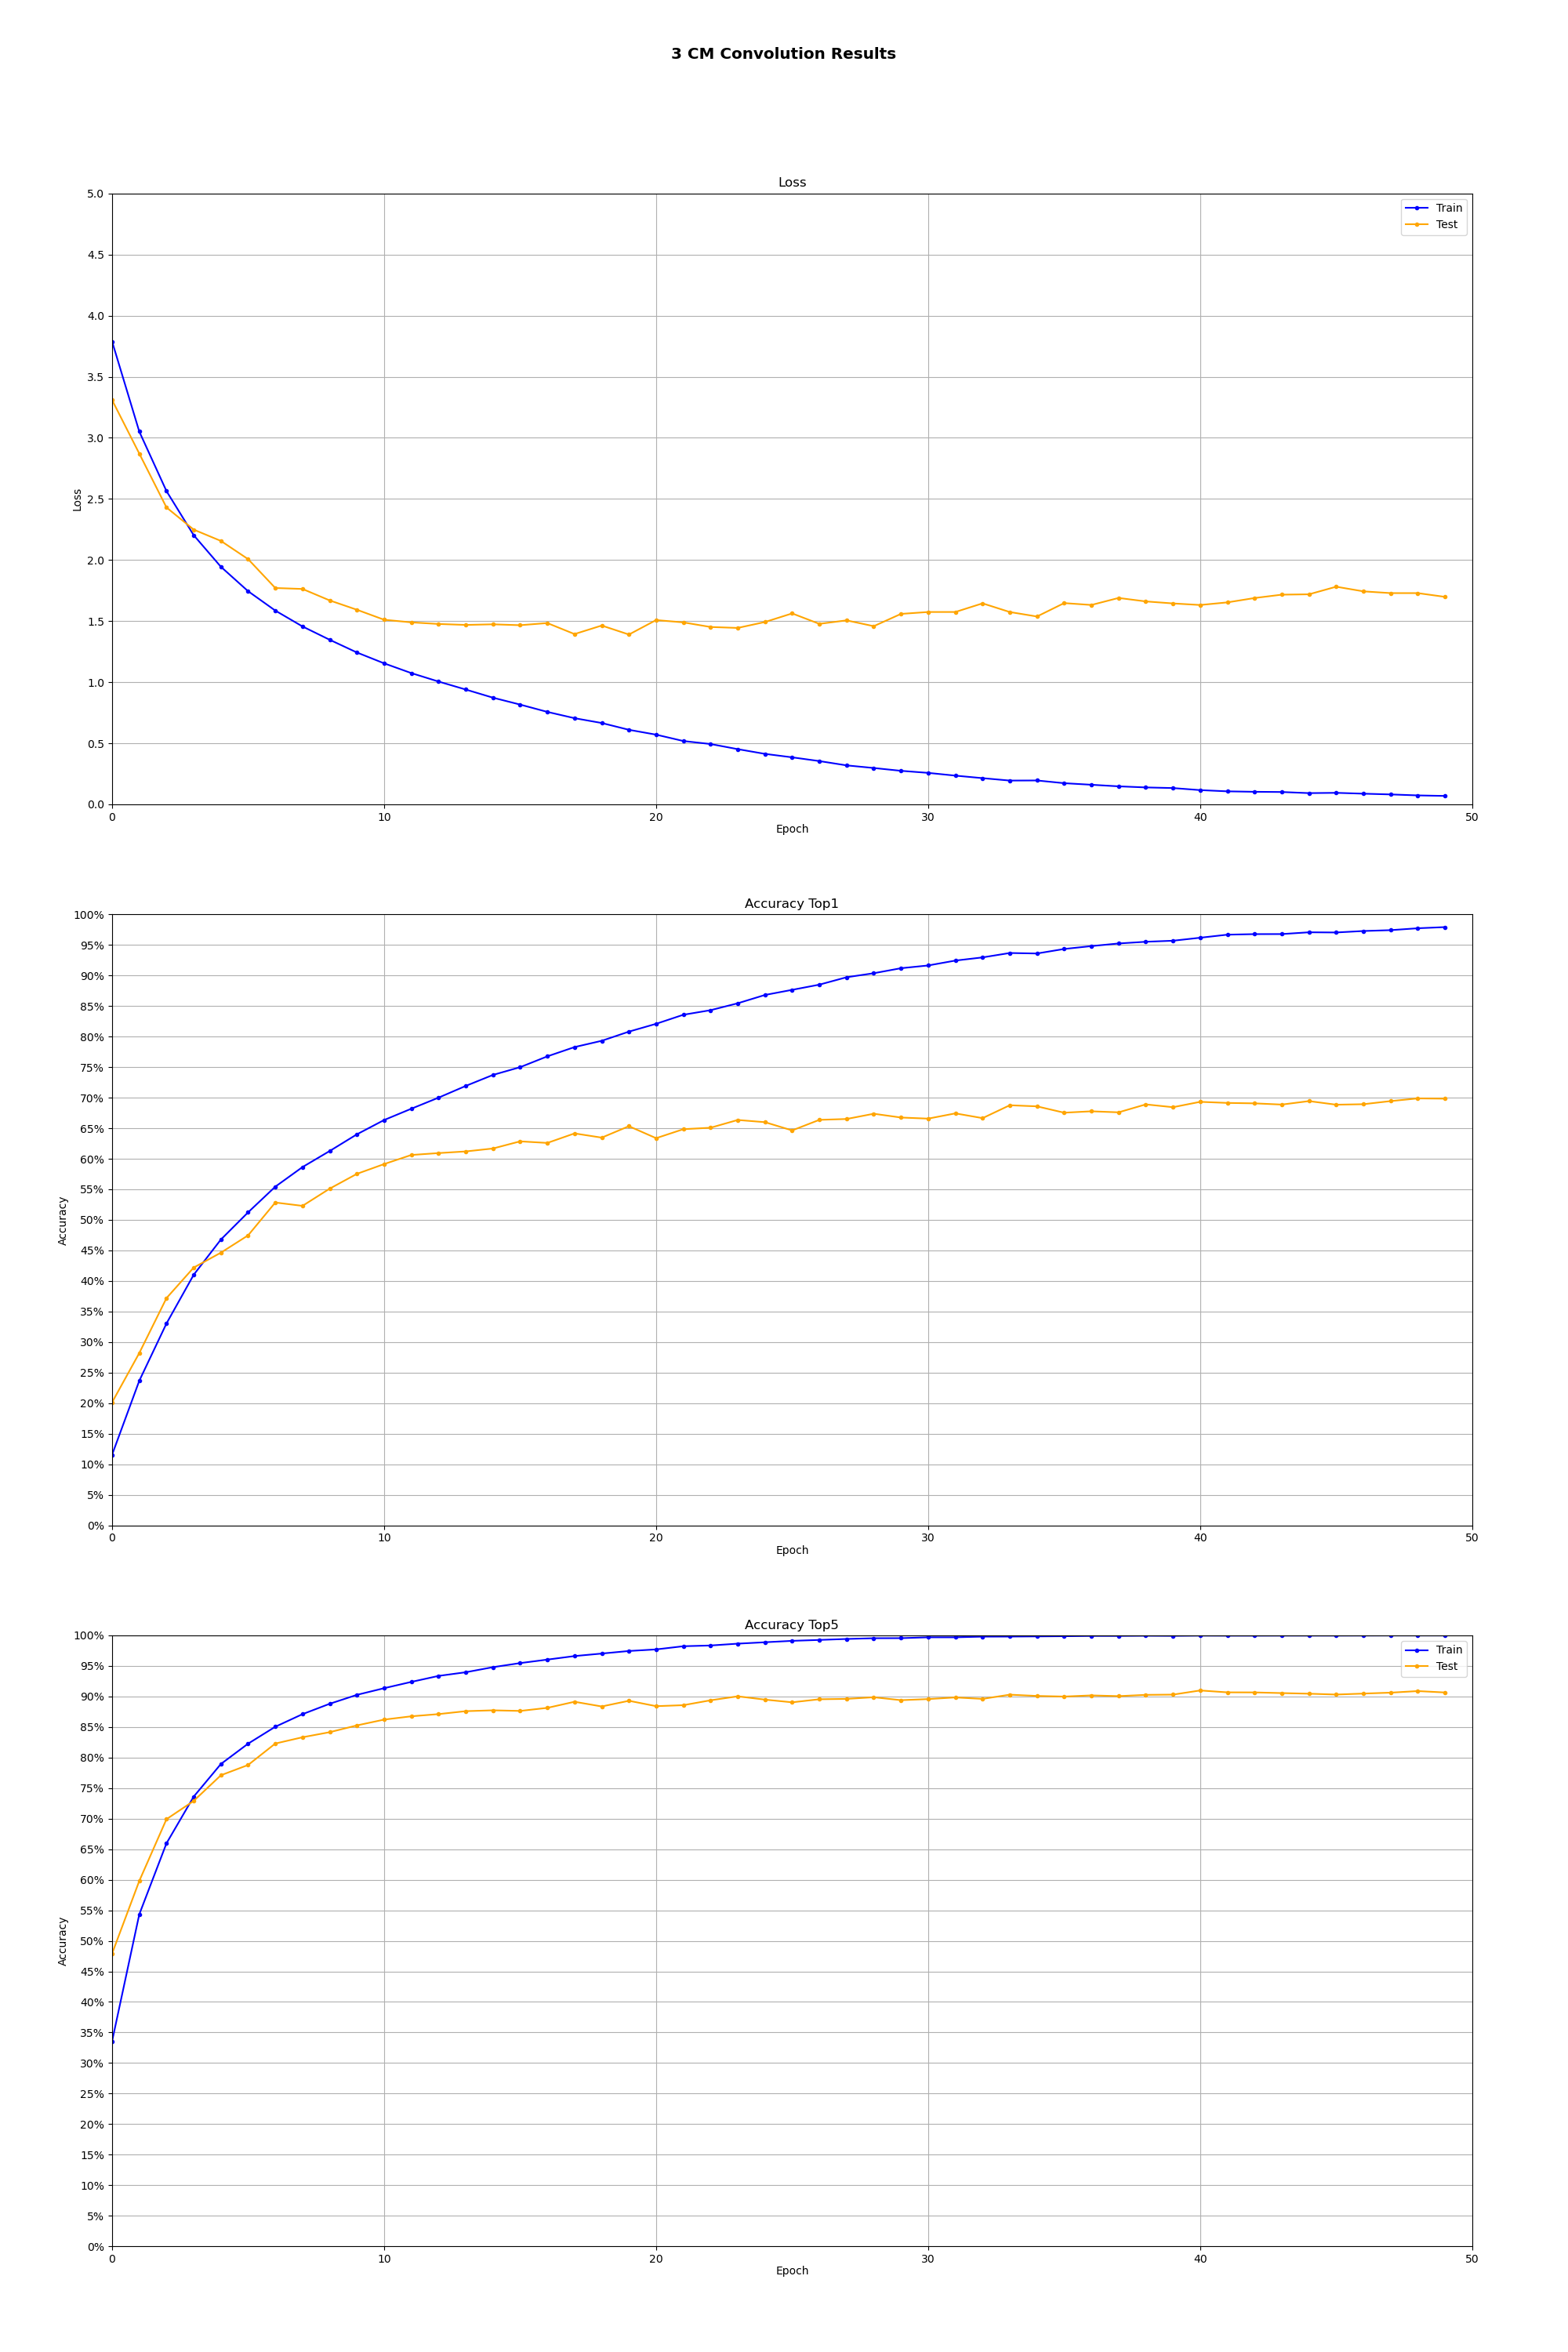

Data behind this chart, as committed beside it:
Epoch, Loss_l, Top1_l, Top5_l, Loss_t, Top1_t, Top5_t
0, 3.789, 0.1155, 0.3356, 3.309, 0.2013, 0.4791
1, 3.051, 0.2366, 0.5433, 2.871, 0.282, 0.598
2, 2.564, 0.3304, 0.6596, 2.43, 0.3719, 0.6991
3, 2.203, 0.4101, 0.736, 2.249, 0.4219, 0.729
4, 1.944, 0.4678, 0.7894, 2.156, 0.4463, 0.771
5, 1.745, 0.5123, 0.8227, 2.007, 0.4746, 0.7878
6, 1.586, 0.5543, 0.8504, 1.771, 0.5284, 0.8229
7, 1.456, 0.5864, 0.871, 1.763, 0.5229, 0.8332
8, 1.347, 0.6127, 0.888, 1.669, 0.5511, 0.8415
9, 1.243, 0.64, 0.9026, 1.593, 0.5753, 0.8526
10, 1.154, 0.6634, 0.9135, 1.511, 0.5913, 0.8621
11, 1.074, 0.6819, 0.9238, 1.49, 0.6062, 0.8675
12, 1.005, 0.7, 0.9336, 1.476, 0.6093, 0.8711
13, 0.9399, 0.7192, 0.9396, 1.469, 0.612, 0.8759
14, 0.8732, 0.7372, 0.9479, 1.474, 0.6168, 0.8773
15, 0.8167, 0.7499, 0.9546, 1.466, 0.6285, 0.8763
16, 0.7568, 0.7676, 0.9603, 1.484, 0.6259, 0.8813
17, 0.7054, 0.7828, 0.9661, 1.394, 0.6415, 0.8913
18, 0.6659, 0.7931, 0.9702, 1.464, 0.6346, 0.8836
19, 0.6103, 0.8081, 0.9744, 1.39, 0.6533, 0.8929
20, 0.5705, 0.8209, 0.977, 1.508, 0.6337, 0.8841
21, 0.5185, 0.8357, 0.9822, 1.489, 0.6484, 0.8857
22, 0.4939, 0.8432, 0.9834, 1.452, 0.6508, 0.8937
23, 0.452, 0.8545, 0.9864, 1.444, 0.6635, 0.9002
24, 0.4133, 0.8681, 0.9887, 1.492, 0.6599, 0.8948
25, 0.385, 0.8765, 0.991, 1.563, 0.6464, 0.8904
26, 0.3543, 0.885, 0.9925, 1.477, 0.6637, 0.8954
27, 0.3192, 0.8971, 0.9941, 1.506, 0.6651, 0.896
28, 0.2977, 0.9037, 0.9953, 1.458, 0.6737, 0.8987
29, 0.2746, 0.9119, 0.9954, 1.559, 0.6675, 0.8939
30, 0.2577, 0.9164, 0.9968, 1.574, 0.6657, 0.8957
31, 0.2352, 0.9244, 0.9968, 1.575, 0.6743, 0.8984
32, 0.2146, 0.9296, 0.9979, 1.645, 0.6665, 0.896
33, 0.1948, 0.9368, 0.998, 1.574, 0.6876, 0.9029
34, 0.1957, 0.936, 0.9983, 1.538, 0.6858, 0.9008
35, 0.1734, 0.9434, 0.9986, 1.647, 0.6754, 0.8998
36, 0.1606, 0.9481, 0.9991, 1.632, 0.6777, 0.9017
37, 0.1476, 0.9524, 0.9991, 1.689, 0.676, 0.9005
38, 0.1387, 0.9552, 0.9994, 1.661, 0.689, 0.9026
39, 0.1336, 0.9569, 0.9992, 1.645, 0.6844, 0.903
40, 0.1168, 0.9618, 0.9996, 1.632, 0.6932, 0.9098
41, 0.1067, 0.9668, 0.9995, 1.653, 0.6914, 0.9067
42, 0.1029, 0.9677, 0.9995, 1.689, 0.6907, 0.9066
43, 0.1012, 0.9678, 0.9996, 1.716, 0.6887, 0.9055
44, 0.09209, 0.9707, 0.9996, 1.719, 0.6944, 0.9045
45, 0.09441, 0.9704, 0.9996, 1.781, 0.6885, 0.9031
46, 0.08749, 0.9728, 0.9997, 1.743, 0.6893, 0.9047
47, 0.08139, 0.9742, 0.9998, 1.729, 0.6944, 0.9062
48, 0.07338, 0.9773, 0.9998, 1.729, 0.6988, 0.9088
49, 0.06907, 0.9792, 0.9998, 1.698, 0.6984, 0.9065
